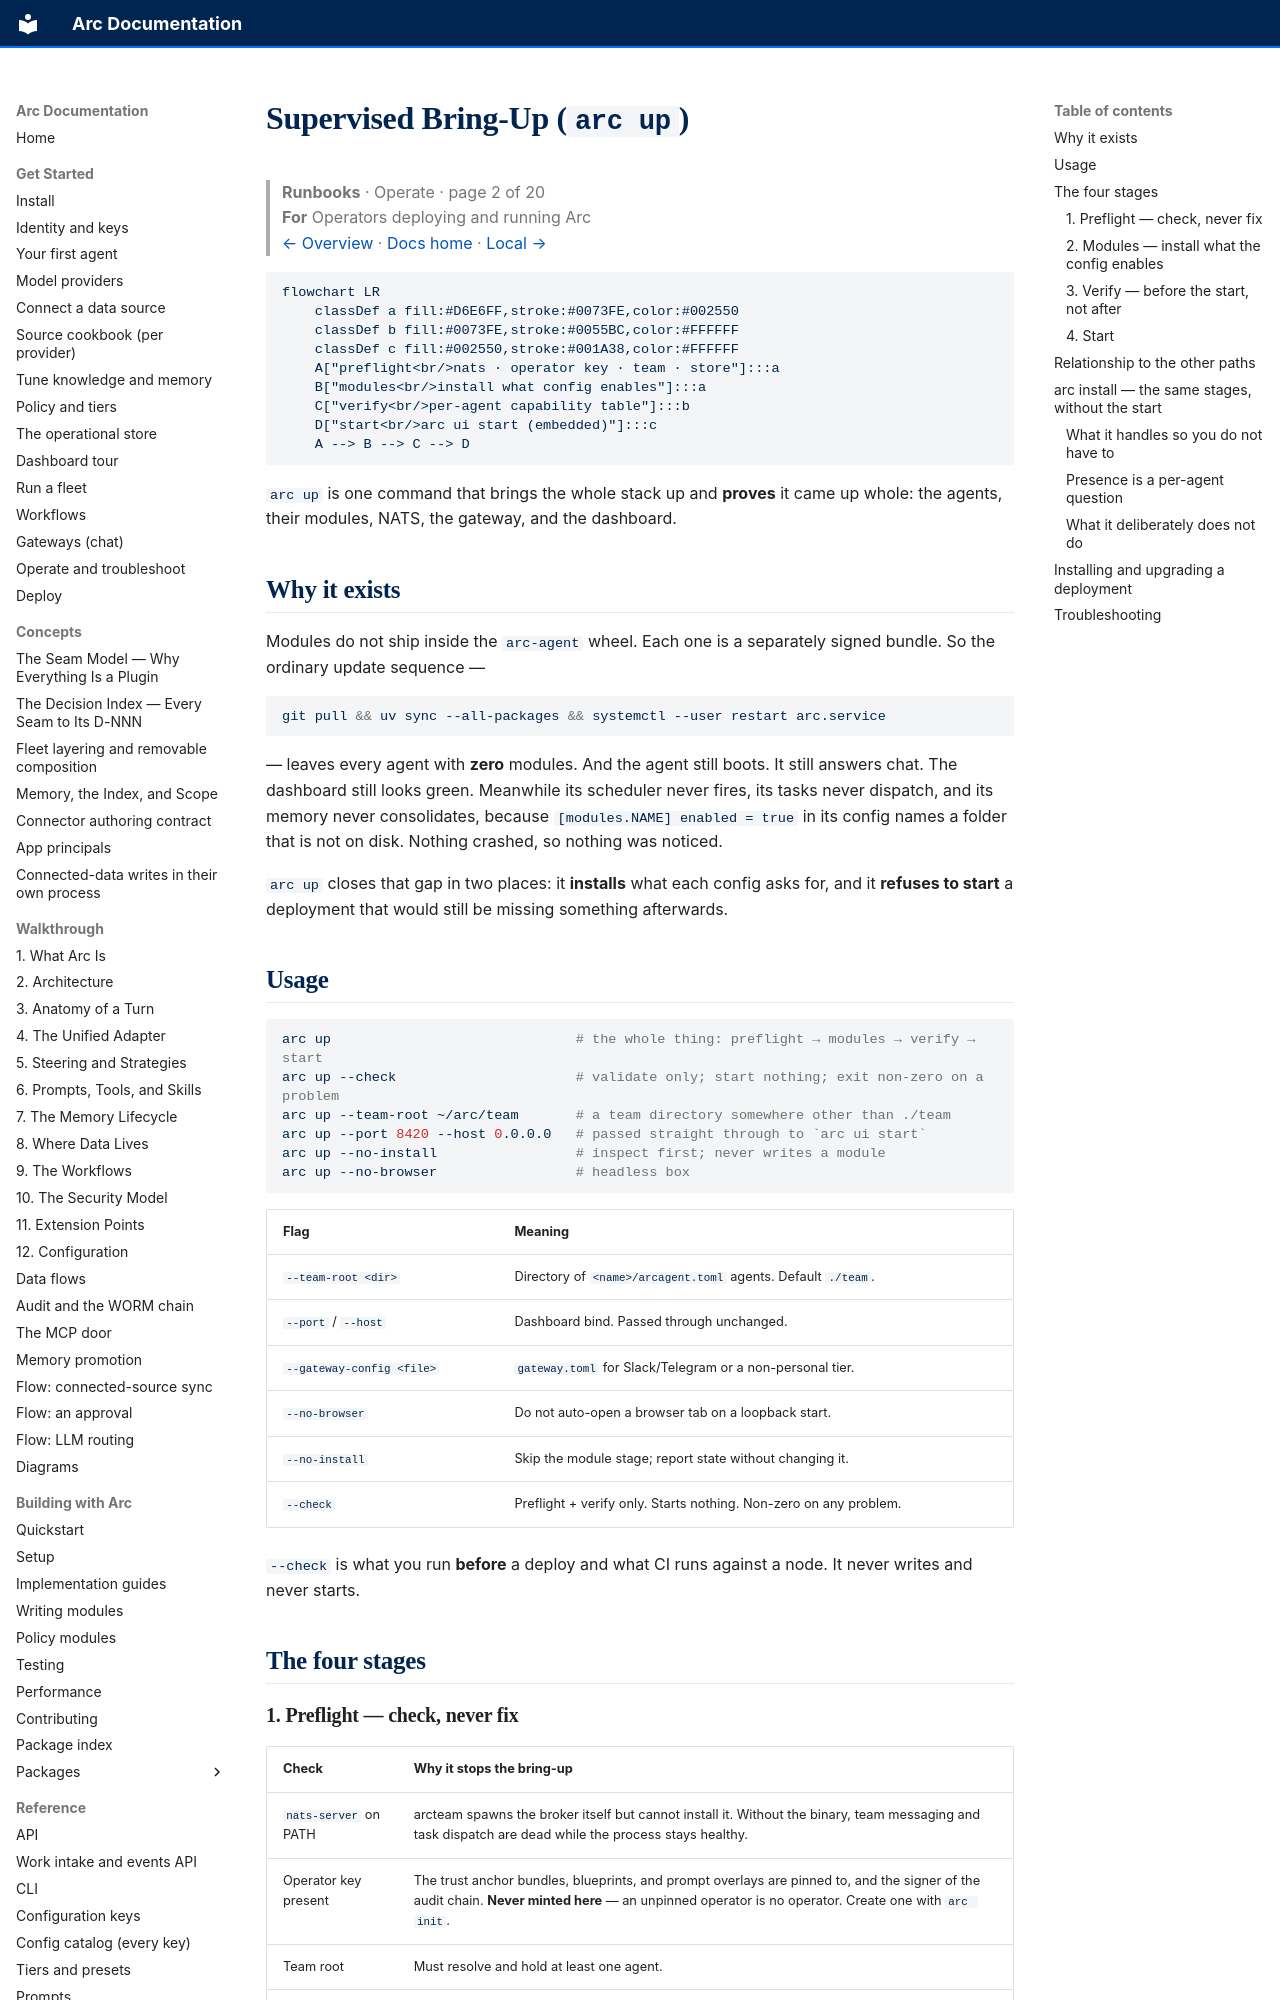

repository: joshuamschultz/Arc · page: runbooks/deploy/up/index.html · generator: mkdocs

# Supervised Bring-Up (`arc up`)

> **Runbooks**  ·  Operate  ·  page 2 of 20  
> **For** Operators deploying and running Arc  
> [← Overview](overview.md)  ·  [Docs home](../../README.md)  ·  [Local →](local.md)

```mermaid
flowchart LR
    classDef a fill:#D6E6FF,stroke:#0073FE,color:#002550
    classDef b fill:#0073FE,stroke:#0055BC,color:#FFFFFF
    classDef c fill:#002550,stroke:#001A38,color:#FFFFFF
    A["preflight<br/>nats · operator key · team · store"]:::a
    B["modules<br/>install what config enables"]:::a
    C["verify<br/>per-agent capability table"]:::b
    D["start<br/>arc ui start (embedded)"]:::c
    A --> B --> C --> D
```

`arc up` is one command that brings the whole stack up and **proves** it came up
whole: the agents, their modules, NATS, the gateway, and the dashboard.

## Why it exists

Modules do not ship inside the `arc-agent` wheel. Each one is a separately
signed bundle. So the ordinary update sequence —

```bash
git pull && uv sync --all-packages && systemctl --user restart arc.service
```

— leaves every agent with **zero** modules. And the agent still boots. It still
answers chat. The dashboard still looks green. Meanwhile its scheduler never
fires, its tasks never dispatch, and its memory never consolidates, because
`[modules.NAME] enabled = true` in its config names a folder that is not on
disk. Nothing crashed, so nothing was noticed.

`arc up` closes that gap in two places: it **installs** what each config asks
for, and it **refuses to start** a deployment that would still be missing
something afterwards.

## Usage

```bash
arc up                              # the whole thing: preflight → modules → verify → start
arc up --check                      # validate only; start nothing; exit non-zero on a problem
arc up --team-root ~/arc/team       # a team directory somewhere other than ./team
arc up --port 8420 --host 0.0.0.0   # passed straight through to `arc ui start`
arc up --no-install                 # inspect first; never writes a module
arc up --no-browser                 # headless box
```

| Flag | Meaning |
|------|---------|
| `--team-root <dir>` | Directory of `<name>/arcagent.toml` agents. Default `./team`. |
| `--port` / `--host` | Dashboard bind. Passed through unchanged. |
| `--gateway-config <file>` | `gateway.toml` for Slack/Telegram or a non-personal tier. |
| `--no-browser` | Do not auto-open a browser tab on a loopback start. |
| `--no-install` | Skip the module stage; report state without changing it. |
| `--check` | Preflight + verify only. Starts nothing. Non-zero on any problem. |

`--check` is what you run **before** a deploy and what CI runs against a node.
It never writes and never starts.

## The four stages

### 1. Preflight — check, never fix

| Check | Why it stops the bring-up |
|-------|---------------------------|
| `nats-server` on PATH | arcteam spawns the broker itself but cannot install it. Without the binary, team messaging and task dispatch are dead while the process stays healthy. |
| Operator key present | The trust anchor bundles, blueprints, and prompt overlays are pinned to, and the signer of the audit chain. **Never minted here** — an unpinned operator is no operator. Create one with `arc init`. |
| Team root | Must resolve and hold at least one agent. |
| Data dir | `arcstore`'s data directory must exist and be writable. |

Every failure stops the bring-up, because every one of them produces a
*silently* degraded agent rather than a crash.
